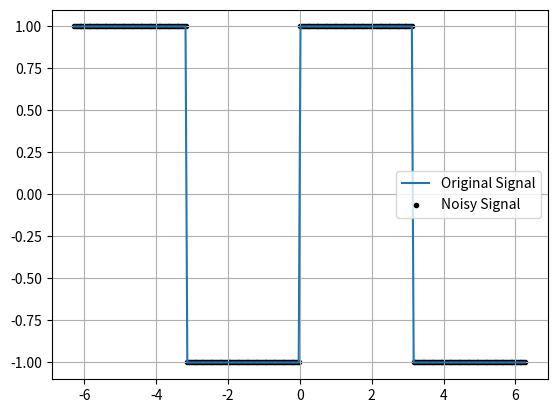
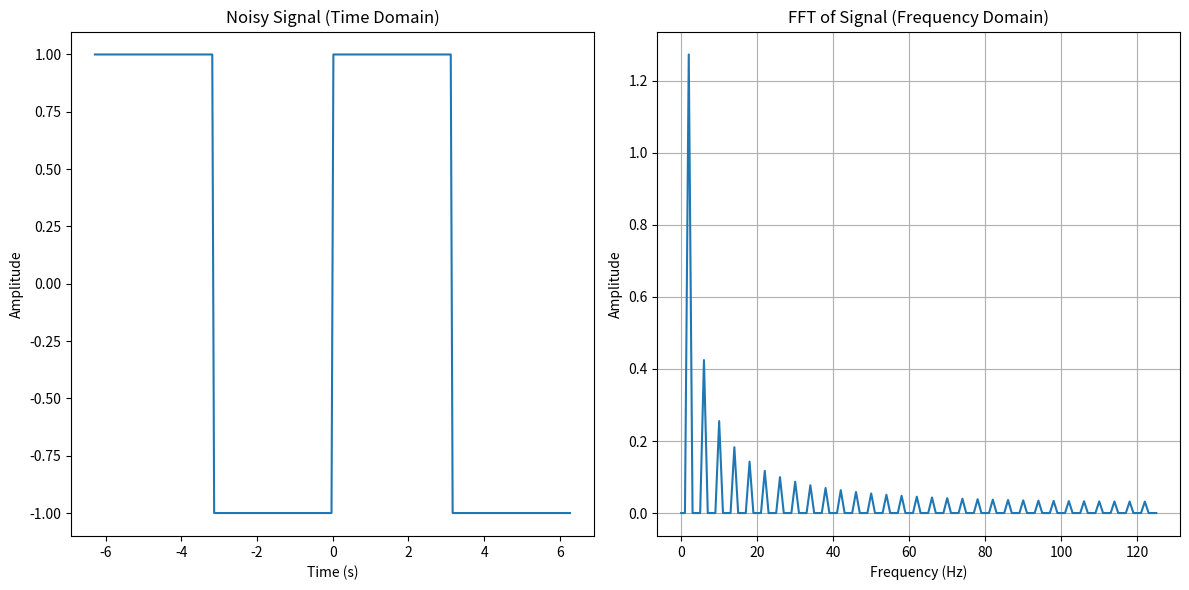
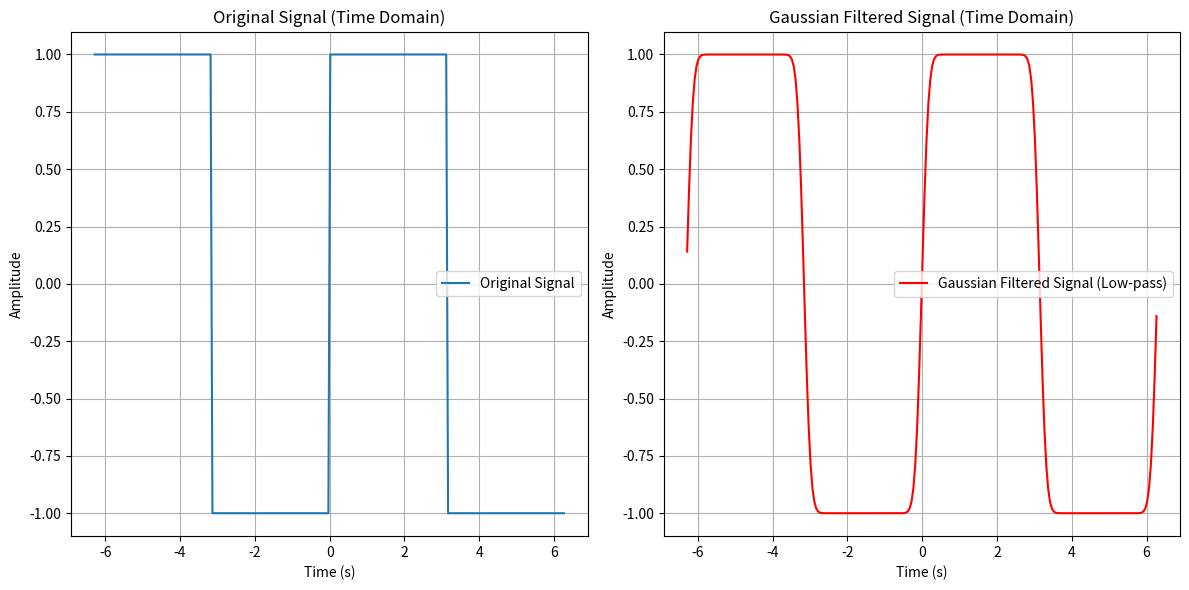
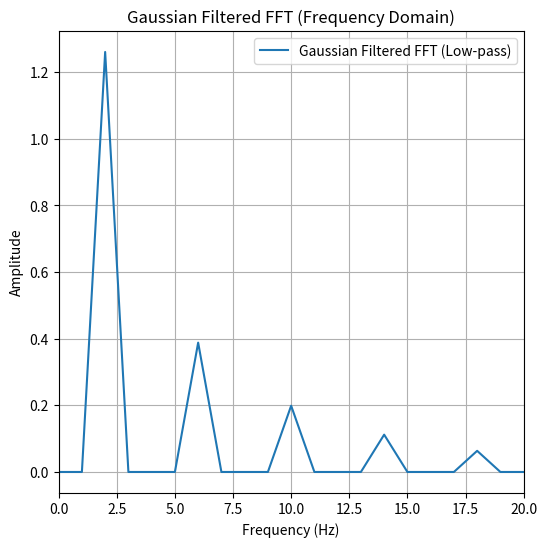
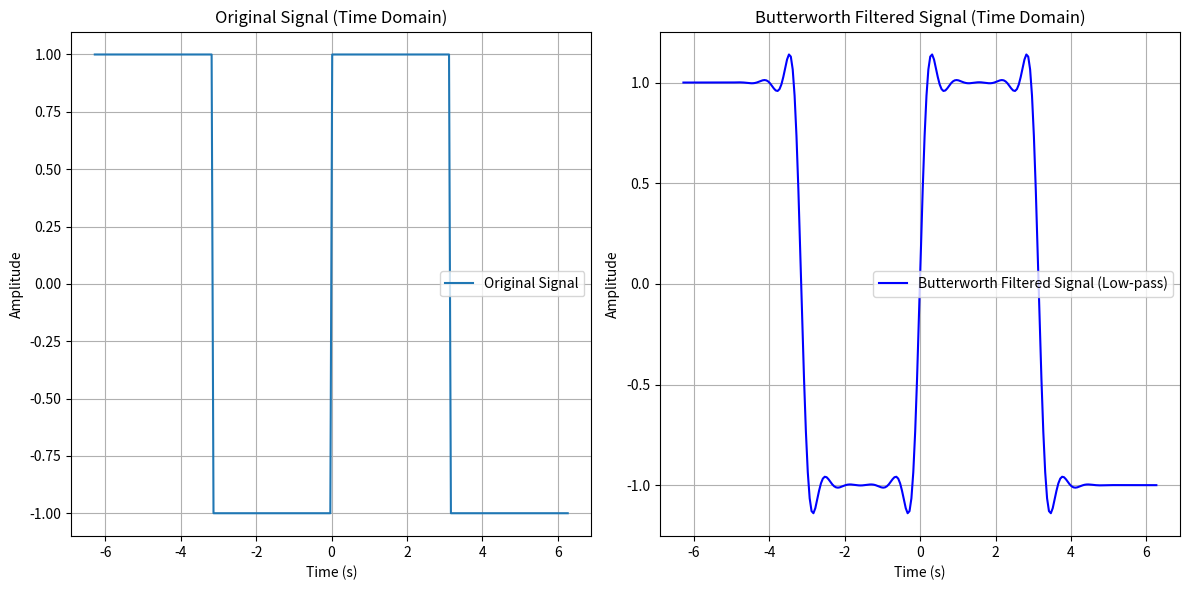
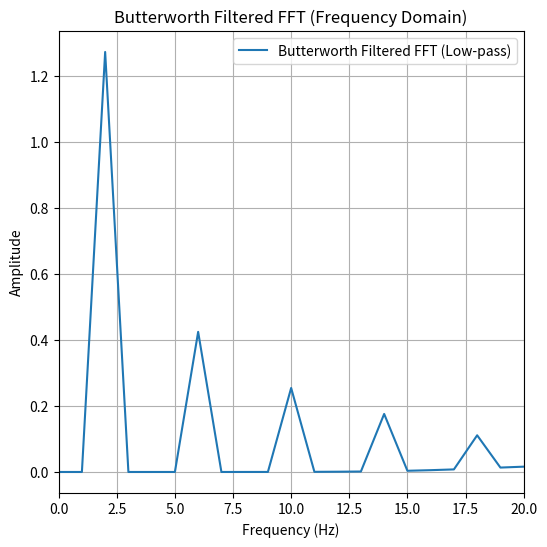

The matplotlib source for these figures, in order:
import numpy as np
import matplotlib.pyplot as plt
from scipy.signal import butter, filtfilt

# Generate the original signal with noise
dx = 0.05
x = np.arange(-2*np.pi, 2*np.pi, dx)
smol = 0
a, b, n = -smol, smol, len(x)
cutoff = 20
y = 0.5 * x**2
y = 2*np.sin(x) + 0.1*np.cos(5*x)
y = np.sign(np.sin(x))
y_er = y + np.random.uniform(a, b, n)

# Plot the original signal
plt.plot(x, y, label='Original Signal')
plt.scatter(x, y_er, marker='.', color='k', label='Noisy Signal')
plt.grid()
plt.legend()
plt.show()

# FFT parameters
n, T = len(x), 1/len(x)
yf = np.fft.fft(y_er)           # Compute the FFT
xf = np.fft.fftfreq(n, T)[:n//2]  # Frequencies corresponding to the FFT

# Plot the original signal in time domain
plt.figure(figsize=(12, 6))
plt.subplot(1, 2, 1)
plt.plot(x, y_er)
plt.title('Noisy Signal (Time Domain)')
plt.xlabel('Time (s)')
plt.ylabel('Amplitude')

# Plot the FFT result (only the positive frequencies)
plt.subplot(1, 2, 2)
plt.plot(xf, 2.0/n * np.abs(yf[:n//2]))  # Magnitude of the FFT
plt.title('FFT of Signal (Frequency Domain)')
plt.xlabel('Frequency (Hz)')
plt.ylabel('Amplitude')

plt.tight_layout()
plt.grid()
plt.show()

# Apply a Gaussian low-pass filter
cutoff_freq = cutoff  # Cutoff frequency in Hz
sigma = cutoff_freq / np.sqrt(2)  # Standard deviation for Gaussian filter
freqs = np.fft.fftfreq(n, T)      # Frequency components
gaussian_filter = np.exp(-0.5 * (freqs / sigma)**2)  # Gaussian filter

# Apply the Gaussian filter in frequency domain
filtered_yf_gaussian = yf * gaussian_filter

# Perform inverse FFT to get the filtered signal back in time domain
filtered_y_gaussian = np.fft.ifft(filtered_yf_gaussian)

# Plot the Gaussian filtered signal
plt.figure(figsize=(12, 6))

# Plot original noisy signal
plt.subplot(1, 2, 1)
plt.plot(x, y_er, label='Original Signal')
plt.title('Original Signal (Time Domain)')
plt.xlabel('Time (s)')
plt.ylabel('Amplitude')
plt.grid()
plt.legend()

# Plot Gaussian filtered signal
plt.subplot(1, 2, 2)
plt.plot(x, filtered_y_gaussian.real, label='Gaussian Filtered Signal (Low-pass)', color='r')
plt.title('Gaussian Filtered Signal (Time Domain)')
plt.xlabel('Time (s)')
plt.ylabel('Amplitude')
plt.grid()
plt.legend()

plt.tight_layout()
plt.show()

# Plot Gaussian-filtered FFT result
plt.figure(figsize=(6, 6))
plt.plot(xf, 2.0/n * np.abs(filtered_yf_gaussian[:n//2]), label='Gaussian Filtered FFT (Low-pass)')
plt.title('Gaussian Filtered FFT (Frequency Domain)')
plt.xlabel('Frequency (Hz)')
plt.ylabel('Amplitude')
plt.xlim(0, 20)  # Show frequencies from 0 to 20 Hz
plt.legend()
plt.grid()
plt.show()

### Butterworth Low-pass Filter ###
# Create a Butterworth filter with the same cutoff frequency
b, a = butter(N=4, Wn=cutoff_freq/(n/2), btype='low')  # N is the order, Wn is the normalized cutoff frequency

# Apply Butterworth filter to the noisy signal
filtered_y_butter = filtfilt(b, a, y_er)  # filtfilt applies the filter forward and backward for zero phase distortion

# Plot the Butterworth filtered signal
plt.figure(figsize=(12, 6))

# Plot original noisy signal
plt.subplot(1, 2, 1)
plt.plot(x, y_er, label='Original Signal')
plt.title('Original Signal (Time Domain)')
plt.xlabel('Time (s)')
plt.ylabel('Amplitude')
plt.grid()
plt.legend()

# Plot Butterworth filtered signal
plt.subplot(1, 2, 2)
plt.plot(x, filtered_y_butter, label='Butterworth Filtered Signal (Low-pass)', color='b')
plt.title('Butterworth Filtered Signal (Time Domain)')
plt.xlabel('Time (s)')
plt.ylabel('Amplitude')
plt.grid()
plt.legend()

plt.tight_layout()
plt.show()

# Plot FFT result for the Butterworth filtered signal
yf_butter = np.fft.fft(filtered_y_butter)

plt.figure(figsize=(6, 6))
plt.plot(xf, 2.0/n * np.abs(yf_butter[:n//2]), label='Butterworth Filtered FFT (Low-pass)')
plt.title('Butterworth Filtered FFT (Frequency Domain)')
plt.xlabel('Frequency (Hz)')
plt.ylabel('Amplitude')
plt.xlim(0, 20)  # Show frequencies from 0 to 20 Hz
plt.legend()
plt.grid()
plt.show()
